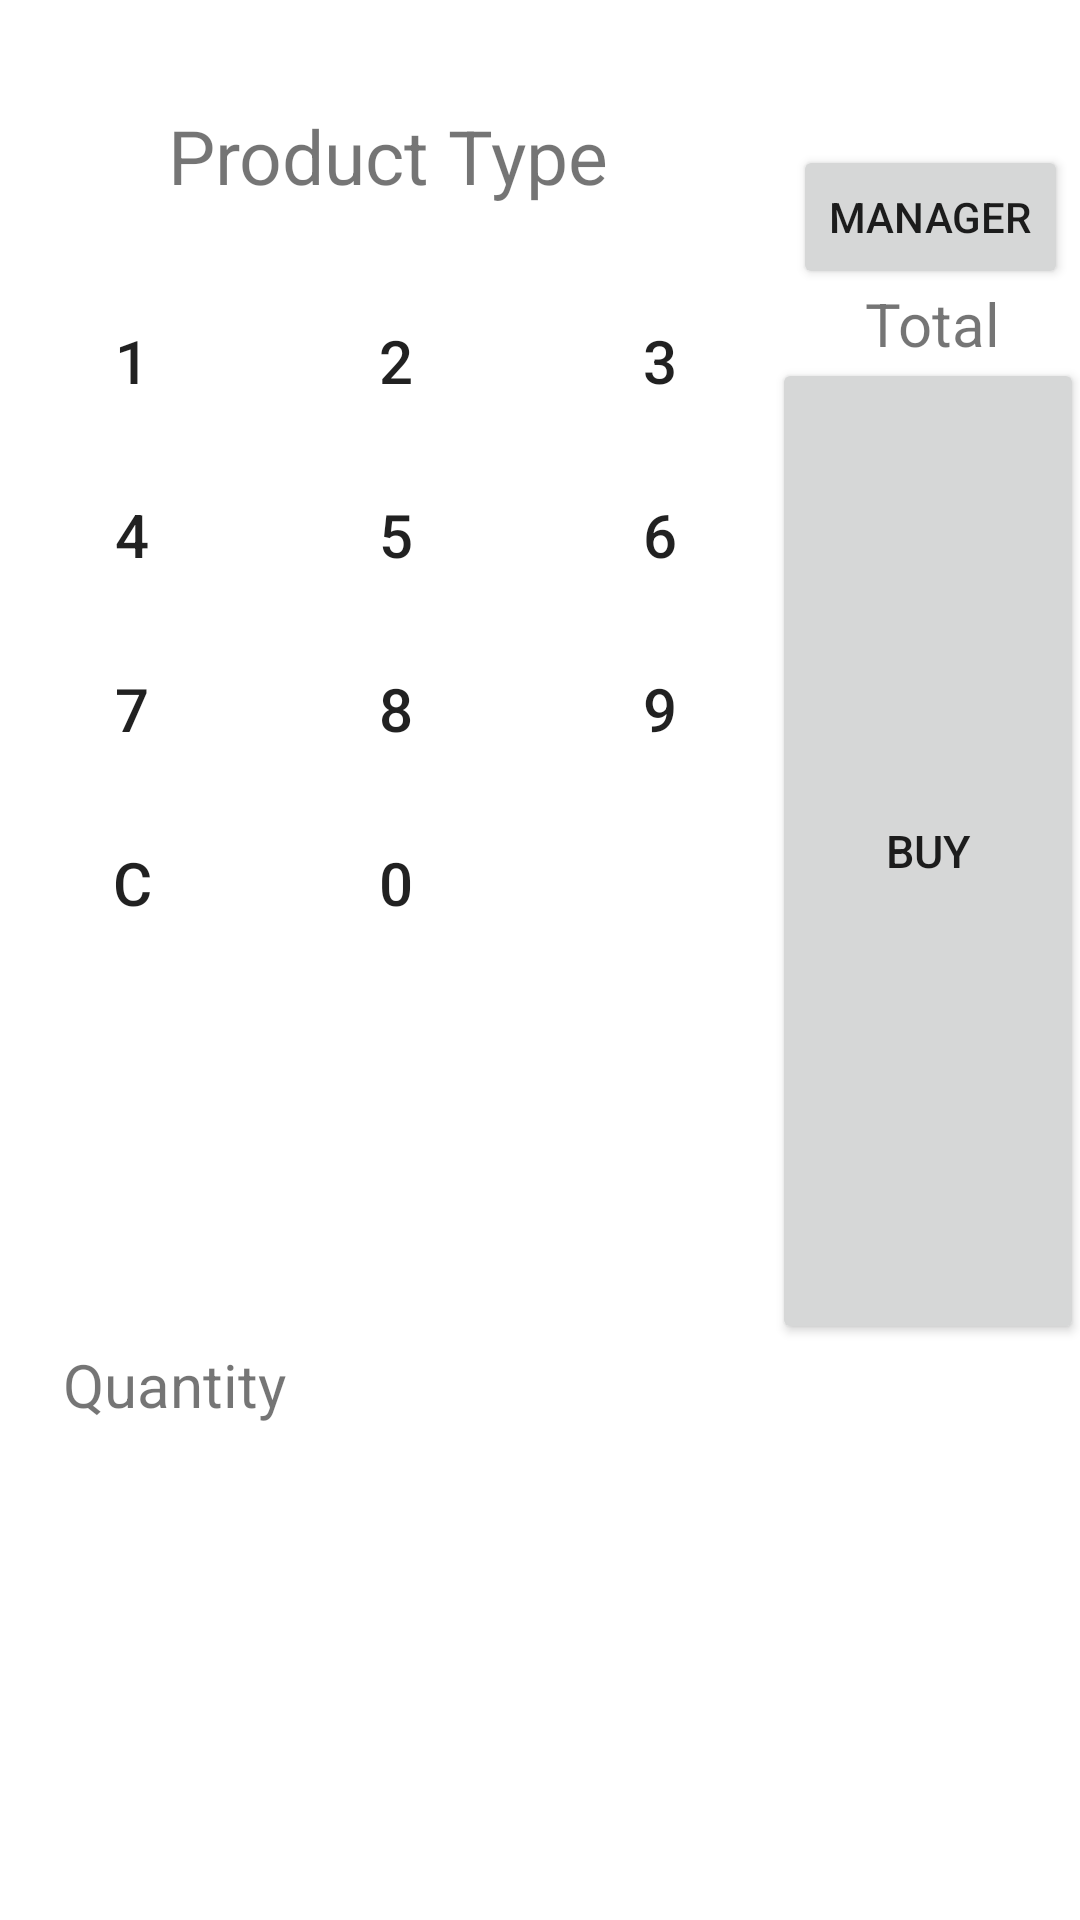

Layout XML and referenced resources for this Android screen:
<!-- AndroidManifest.xml: application theme Theme.Assignment_2 -->
<!-- res/layout/activity_main.xml -->
<?xml version="1.0" encoding="utf-8"?>
<androidx.constraintlayout.widget.ConstraintLayout xmlns:android="http://schemas.android.com/apk/res/android"
    xmlns:app="http://schemas.android.com/apk/res-auto"
    xmlns:tools="http://schemas.android.com/tools"
    android:id="@+id/relativeLayout"
    android:layout_width="match_parent"
    android:layout_height="match_parent"
    tools:context=".MainActivity">


    <TextView
        android:id="@+id/productType"
        android:layout_width="wrap_content"
        android:layout_height="wrap_content"
        android:text="Product Type"
        android:textSize="25dp"
        app:layout_constraintBottom_toTopOf="@+id/guideline2"
        app:layout_constraintEnd_toStartOf="@+id/guideline3"
        app:layout_constraintStart_toStartOf="parent"
        app:layout_constraintTop_toTopOf="parent"
        app:layout_constraintVertical_bias="0.557" />

    <TextView
        android:id="@+id/total"
        android:layout_width="wrap_content"
        android:layout_height="wrap_content"
        android:text="Total"
        android:textSize="20dp"
        app:layout_constraintBottom_toTopOf="@+id/guideline4"
        app:layout_constraintEnd_toEndOf="parent"
        app:layout_constraintHorizontal_bias="0.535"
        app:layout_constraintStart_toStartOf="@+id/guideline3"
        app:layout_constraintTop_toTopOf="@+id/guideline2" />

    <TextView
        android:id="@+id/quantity"
        android:layout_width="wrap_content"
        android:layout_height="wrap_content"
        android:text="Quantity"
        android:textSize="20dp"
        app:layout_constraintBottom_toTopOf="@+id/guideline6"
        app:layout_constraintEnd_toEndOf="parent"
        app:layout_constraintHorizontal_bias="0.074"
        app:layout_constraintStart_toStartOf="parent"
        app:layout_constraintTop_toTopOf="@+id/guideline5"
        app:layout_constraintVertical_bias="0.0" />

    <Button
        android:id="@+id/buyBtn"
        android:layout_width="104dp"
        android:layout_height="0dp"
        android:text="BUY"
        android:textSize="15dp"
        app:layout_constraintBottom_toTopOf="@+id/guideline5"
        app:layout_constraintEnd_toEndOf="parent"
        app:layout_constraintStart_toStartOf="@+id/guideline3"
        app:layout_constraintTop_toTopOf="@+id/guideline4" />

    <androidx.constraintlayout.widget.Guideline
        android:id="@+id/guideline2"
        android:layout_width="wrap_content"
        android:layout_height="wrap_content"
        android:orientation="horizontal"
        app:layout_constraintGuide_percent="0.15040651" />

    <androidx.constraintlayout.widget.Guideline
        android:id="@+id/guideline3"
        android:layout_width="wrap_content"
        android:layout_height="wrap_content"
        android:orientation="vertical"
        app:layout_constraintGuide_percent="0.7173913" />

    <TableLayout
        android:id="@+id/digitContainer"
        android:layout_width="0dp"
        android:layout_height="0dp"
        android:stretchColumns="1"
        app:layout_constraintBottom_toTopOf="@+id/guideline5"
        app:layout_constraintEnd_toStartOf="@+id/guideline3"
        app:layout_constraintStart_toStartOf="parent"
        app:layout_constraintTop_toTopOf="@+id/guideline2">

        <TableRow android:layout_marginBottom="10dp">

            <Button
                android:id="@+id/Btn_1"
                android:layout_width="wrap_content"
                android:layout_height="match_parent"
                android:background="@drawable/button"
                android:text="1"
                android:textSize="20dp"></Button>

            <Button
                android:id="@+id/Btn_2"
                android:layout_width="wrap_content"
                android:layout_height="match_parent"
                android:background="@drawable/button"
                android:text="2"
                android:textSize="20dp"></Button>

            <Button
                android:id="@+id/Btn_3"
                android:layout_width="wrap_content"
                android:layout_height="match_parent"
                android:background="@drawable/button"
                android:text="3"
                android:textSize="20dp"></Button>
        </TableRow>

        <TableRow android:layout_marginBottom="10dp">

            <Button
                android:id="@+id/Btn_4"
                android:layout_width="wrap_content"
                android:layout_height="match_parent"
                android:background="@drawable/button"
                android:text="4"
                android:textSize="20dp"></Button>

            <Button
                android:id="@+id/Btn_5"
                android:layout_width="wrap_content"
                android:layout_height="match_parent"
                android:background="@drawable/button"
                android:text="5"
                android:textSize="20dp"></Button>

            <Button
                android:id="@+id/Btn_6"
                android:layout_width="wrap_content"
                android:layout_height="match_parent"
                android:background="@drawable/button"
                android:text="6"
                android:textSize="20dp"></Button>
        </TableRow>

        <TableRow android:layout_marginBottom="10dp">

            <Button
                android:id="@+id/Btn_7"
                android:layout_width="wrap_content"
                android:layout_height="match_parent"
                android:background="@drawable/button"
                android:text="7"
                android:textSize="20dp"></Button>

            <Button
                android:id="@+id/Btn_8"
                android:layout_width="wrap_content"
                android:layout_height="match_parent"
                android:background="@drawable/button"
                android:text="8"
                android:textSize="20dp"></Button>

            <Button
                android:id="@+id/Btn_9"
                android:layout_width="wrap_content"
                android:layout_height="match_parent"
                android:background="@drawable/button"
                android:text="9"
                android:textSize="20dp"></Button>
        </TableRow>

        <TableRow
            android:layout_width="match_parent"
            android:layout_height="match_parent">

            <Button
                android:id="@+id/Btn_clear"
                android:layout_width="wrap_content"
                android:layout_height="match_parent"
                android:background="@drawable/button"
                android:text="C"
                android:textSize="20dp"></Button>

            <Button
                android:id="@+id/Btn_0"
                android:layout_width="wrap_content"
                android:layout_height="match_parent"
                android:background="@drawable/button"
                android:text="0"
                android:textSize="20dp"></Button>
        </TableRow>

    </TableLayout>

    <ListView
        android:id="@+id/productListView"
        android:layout_width="match_parent"
        android:layout_height="wrap_content"
        android:divider="@color/Gray"
        android:dividerHeight="1dp"
        app:layout_constraintBottom_toBottomOf="parent"
        app:layout_constraintTop_toTopOf="@+id/guideline6"
        tools:layout_editor_absoluteX="52dp" />

    <androidx.constraintlayout.widget.Guideline
        android:id="@+id/guideline4"
        android:layout_width="wrap_content"
        android:layout_height="wrap_content"
        android:orientation="horizontal"
        app:layout_constraintGuide_percent="0.1866485" />

    <androidx.constraintlayout.widget.Guideline
        android:id="@+id/guideline5"
        android:layout_width="wrap_content"
        android:layout_height="wrap_content"
        android:orientation="horizontal"
        app:layout_constraintGuide_percent="0.7" />

    <androidx.constraintlayout.widget.Guideline
        android:id="@+id/guideline6"
        android:layout_width="wrap_content"
        android:layout_height="wrap_content"
        android:orientation="horizontal"
        app:layout_constraintGuide_percent="0.75" />

    <Button
        android:id="@+id/Btn_manager"
        android:layout_width="wrap_content"
        android:layout_height="wrap_content"
        android:layout_marginEnd="4dp"
        android:text="MANAGER"
        app:layout_constraintBottom_toTopOf="@+id/guideline2"
        app:layout_constraintEnd_toEndOf="parent"
        app:layout_constraintTop_toTopOf="parent"
        app:layout_constraintVertical_bias="1.0" />

</androidx.constraintlayout.widget.ConstraintLayout>
<!-- resources referenced by this layout -->
<resources>
  <!-- drawable button (drawable) -->
  <?xml version="1.0" encoding="utf-8"?>
  <shape xmlns:android="http://schemas.android.com/apk/res/android"
      android:paddingLeft="10dp"
      android:paddingRight="10dp"
      android:shape="rectangle"
      >
      <solid android:color="@color/Salmon"/>
      <corners
          android:bottomLeftRadius="6dp"
          android:bottomRightRadius="6dp"
          android:topLeftRadius="6dp"
          android:topRightRadius="6dp"/>
      <stroke
          android:width="0dp"/>
  </shape>
  <style name="Theme.Assignment_2" parent="Theme.MaterialComponents.DayNight.DarkActionBar">
          
          <item name="colorPrimary">@color/teal_200</item>
          <item name="colorPrimaryVariant">@color/teal_200</item>
          <item name="colorOnPrimary">@color/Black</item>
          
          <item name="colorSecondary">@color/teal_200</item>
          <item name="colorSecondaryVariant">@color/teal_700</item>
          <item name="colorOnSecondary">@color/black</item>
          
          <item name="android:statusBarColor" tools:targetApi="l">?attr/colorPrimaryVariant</item>
          
      </style>
  <!-- not gathered from this repository: default colours our renderer supplied (Android Studio template values) -->
  <color name="teal_200">#FF03DAC5</color>
  <color name="teal_700">#FF018786</color>
  <color name="black">#FF000000</color>
</resources>
